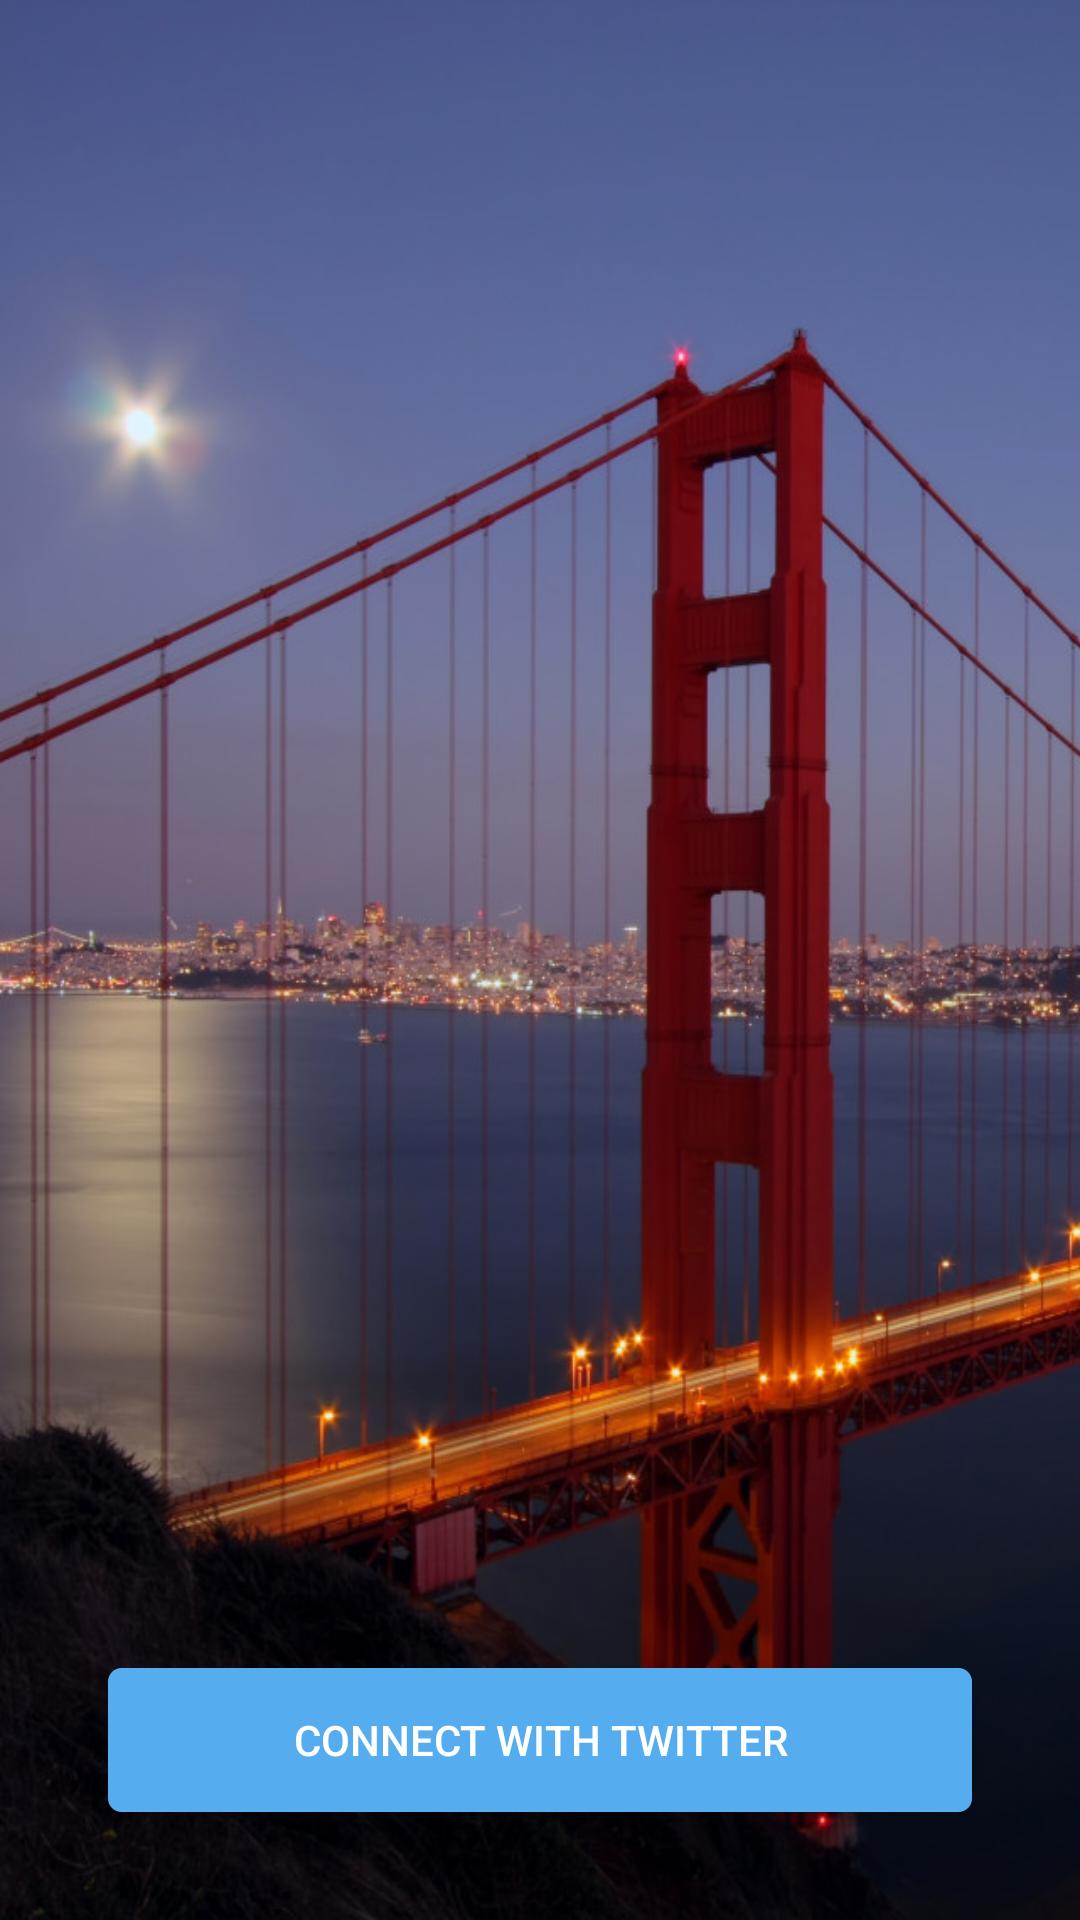

Write the Android layout XML for this screen, with the resource values it uses.
<!-- AndroidManifest.xml: activity theme Theme.AppCompat.Light.NoActionBar -->
<!-- res/layout/activity_login.xml -->
<FrameLayout
    xmlns:android="http://schemas.android.com/apk/res/android"
    xmlns:tools="http://schemas.android.com/tools"
    android:layout_width="fill_parent"
    android:layout_height="fill_parent"
    tools:context=".activities.LoginActivity">

    <ImageView
        android:layout_width="fill_parent"
        android:layout_height="fill_parent"
        android:src="@drawable/ggate_bridge"
        android:scaleType="fitXY" />

    <RelativeLayout
        android:layout_width="match_parent"
        android:layout_height="match_parent"
        android:paddingBottom="@dimen/activity_vertical_margin"
        android:paddingLeft="@dimen/activity_horizontal_margin"
        android:paddingRight="@dimen/activity_horizontal_margin"
        android:paddingTop="@dimen/activity_vertical_margin">

        <Button
            android:layout_width="match_parent"
            android:layout_height="wrap_content"
            android:onClick="loginToRest"
            android:text="@string/login_label"
            android:layout_alignParentBottom="true"
            android:layout_margin="20dp"
            android:layout_centerHorizontal="true"
            android:background="@drawable/blue_button"
            android:textColor="@android:color/primary_text_dark"/>

    </RelativeLayout>
</FrameLayout>
<!-- resources referenced by this layout -->
<resources>
  <dimen name="activity_horizontal_margin">16dp</dimen>
  <dimen name="activity_vertical_margin">16dp</dimen>
  <!-- drawable blue_button (drawable) -->
  <?xml version="1.0" encoding="utf-8"?>
  <selector xmlns:android="http://schemas.android.com/apk/res/android">
      <item android:state_pressed="true" >
          <shape>
              <solid
                  android:color="#56b7cc" />
              <stroke
                  android:width="1dp"
                  android:color="#70daf1" />
              <corners
                  android:radius="3dp" />
              <padding
                  android:left="10dp"
                  android:top="10dp"
                  android:right="10dp"
                  android:bottom="10dp" />
          </shape>
      </item>
      <item>
          <shape>
              <solid
                  android:color="#55acee" />
              <stroke
                  android:width="1dp"
                  android:color="#55acee" />
              <corners
                  android:radius="4dp" />
              <padding
                  android:left="10dp"
                  android:top="10dp"
                  android:right="10dp"
                  android:bottom="10dp" />
          </shape>
      </item>
  </selector>
  <!-- drawable ggate_bridge: png bitmap (drawable, 452479 bytes) -->
  <string name="login_label">Connect with Twitter</string>
</resources>
